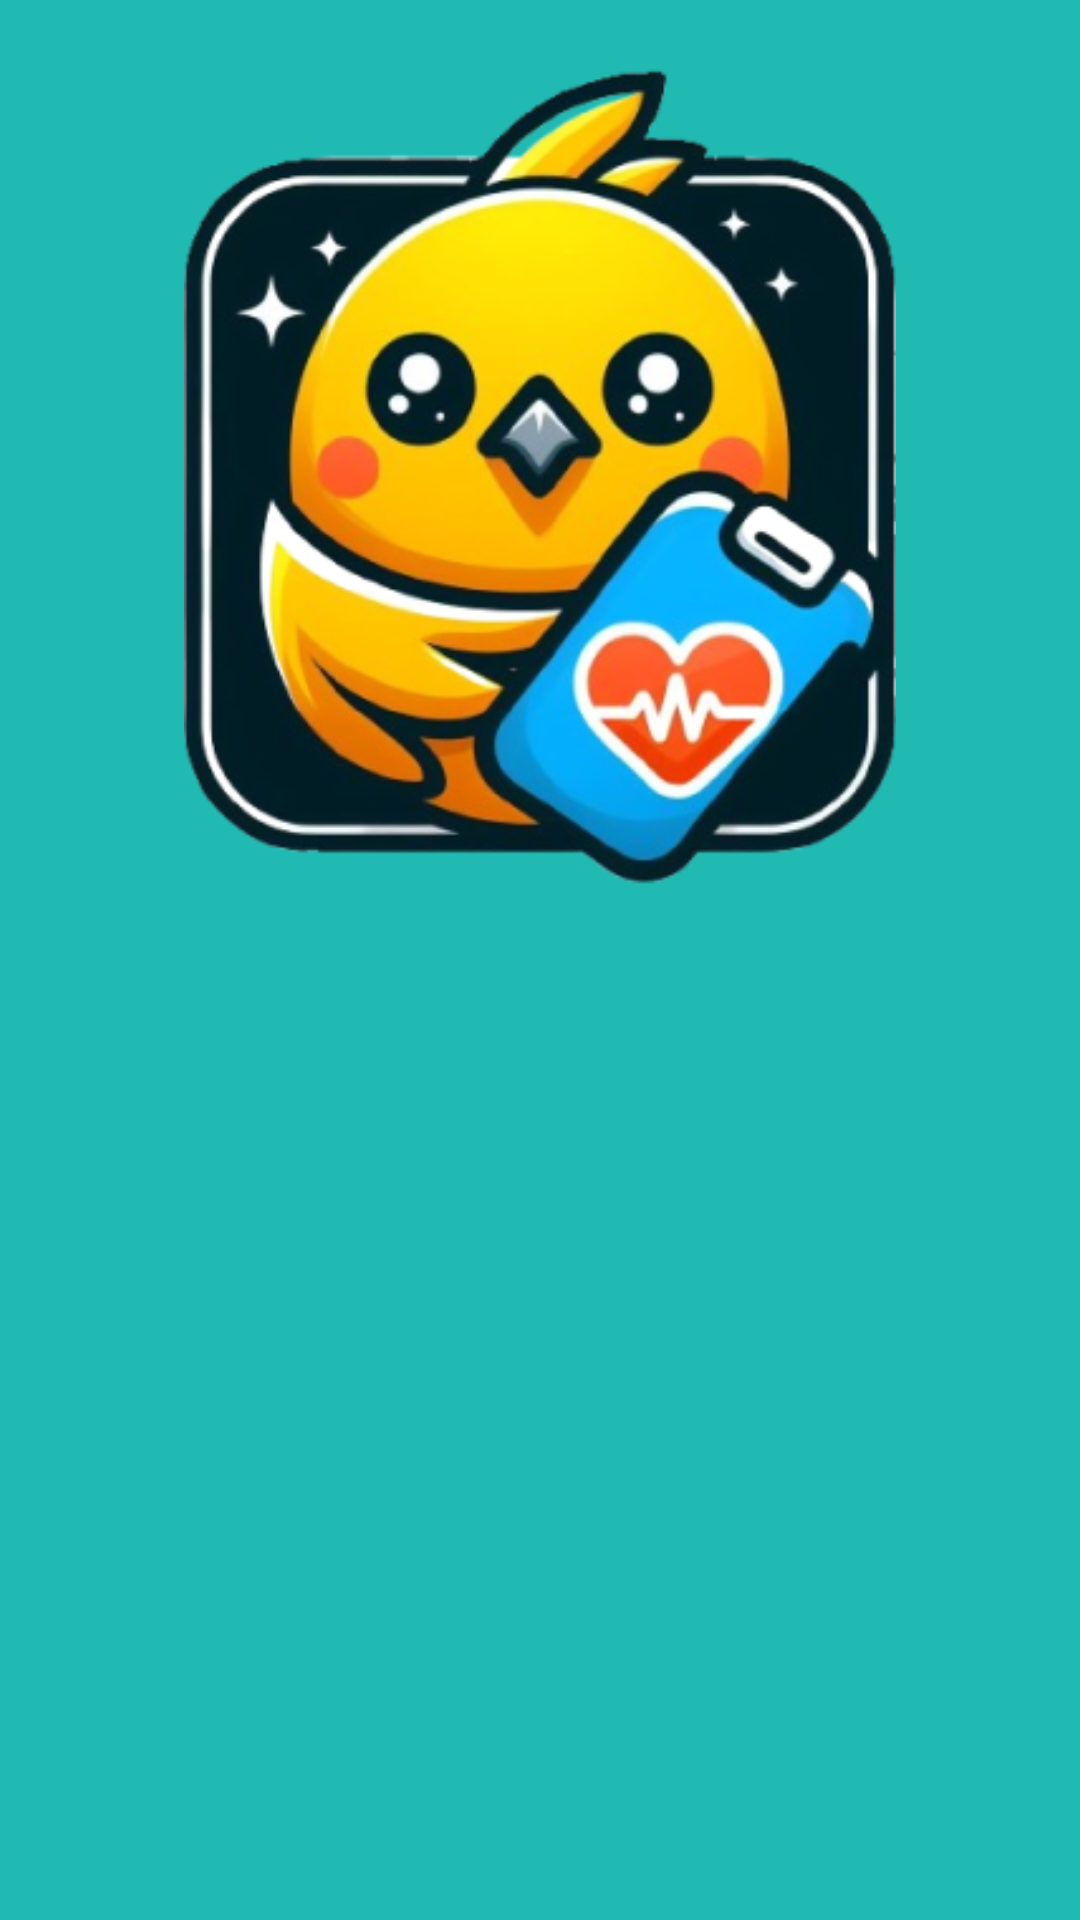

Produce the Android XML layout that renders to this screen, including the resource entries it uses.
<!-- AndroidManifest.xml: application theme Theme.Kenari -->
<!-- res/layout/activity_welcome.xml -->
<?xml version="1.0" encoding="utf-8"?>
<androidx.constraintlayout.widget.ConstraintLayout xmlns:android="http://schemas.android.com/apk/res/android"
    xmlns:app="http://schemas.android.com/apk/res-auto"
    xmlns:tools="http://schemas.android.com/tools"
    android:layout_width="match_parent"
    android:layout_height="match_parent"
    android:background="@color/cyan"
    tools:context=".view.welcome.WelcomeActivity">

    <ImageView
        android:id="@+id/imageView"
        android:layout_width="282dp"
        android:layout_height="282dp"
        app:layout_constraintBottom_toTopOf="@+id/guidelineHorizontal"
        app:layout_constraintEnd_toEndOf="parent"
        app:layout_constraintStart_toStartOf="parent"
        app:layout_constraintTop_toTopOf="parent"
        app:srcCompat="@drawable/welcome2" />

    <TextView
        android:id="@+id/titleTextView"
        android:layout_width="0dp"
        android:layout_height="wrap_content"
        android:layout_marginStart="32dp"
        android:layout_marginTop="8dp"
        android:layout_marginEnd="32dp"
        android:alpha="0"
        android:text="@string/title_welcome_page"
        android:textColor="@color/white"
        android:textSize="32sp"
        android:textStyle="bold"
        app:layout_constraintEnd_toEndOf="parent"
        app:layout_constraintHorizontal_bias="0.0"
        app:layout_constraintStart_toStartOf="parent"
        app:layout_constraintTop_toTopOf="@+id/guidelineHorizontal"
        tools:alpha="100" />

    <TextView
        android:id="@+id/descTextView"
        android:layout_width="0dp"
        android:layout_height="wrap_content"
        android:layout_marginStart="32dp"
        android:layout_marginTop="8dp"
        android:layout_marginEnd="32dp"
        android:alpha="0"
        android:text="@string/message_welcome_page"
        android:textColor="@color/white"
        android:textSize="14sp"
        app:layout_constraintEnd_toEndOf="parent"
        app:layout_constraintHorizontal_bias="0.0"
        app:layout_constraintStart_toStartOf="parent"
        app:layout_constraintTop_toBottomOf="@+id/titleTextView"
        tools:alpha="100" />

    <Button
        android:id="@+id/loginButton"
        android:layout_width="0dp"
        android:layout_height="64dp"
        android:layout_marginStart="32dp"
        android:layout_marginEnd="32dp"
        android:layout_marginTop="15dp"
        android:alpha="0"
        android:backgroundTint="@color/white"
        android:text="@string/login"
        android:textColor="@color/black"
        app:layout_constraintEnd_toEndOf="parent"
        app:layout_constraintStart_toStartOf="parent"
        app:layout_constraintTop_toBottomOf="@+id/signupButton"
        tools:alpha="100" />

    <Button
        android:id="@+id/signupButton"
        android:layout_width="0dp"
        android:layout_height="64dp"
        android:layout_marginStart="32dp"
        android:layout_marginEnd="32dp"
        android:layout_marginTop="25dp"
        android:alpha="0"
        android:backgroundTint="@color/white"
        android:text="@string/signup"
        android:textColor="@color/black"
        app:layout_constraintEnd_toEndOf="parent"
        app:layout_constraintTop_toBottomOf="@+id/descTextView"
        app:layout_constraintStart_toStartOf="parent"
        tools:alpha="100"
        tools:ignore="MissingConstraints"/>

    <androidx.constraintlayout.widget.Guideline
        android:id="@+id/guidelineHorizontal"
        android:layout_width="wrap_content"
        android:layout_height="64dp"
        android:orientation="horizontal"
        app:layout_constraintEnd_toEndOf="parent"
        app:layout_constraintGuide_percent="0.5"
        app:layout_constraintStart_toStartOf="parent" />



</androidx.constraintlayout.widget.ConstraintLayout>
<!-- resources referenced by this layout -->
<resources>
  <color name="black">#FF000000</color>
  <color name="cyan">#20BAB3</color>
  <color name="white">#FFFFFFFF</color>
  <!-- drawable welcome2: png bitmap (drawable, 136460 bytes) -->
  <string name="login">LOGIN</string>
  <string name="message_welcome_page">Aplikasi ini adalah solusi bagi Anda yang ingin menjaga kesehatan mental dengan berbagai fitur dan panduan yang mendukung kesehatan mental anda!</string>
  <string name="signup">REGISTER</string>
  <string name="title_welcome_page">Selamat datang di KenariApp!</string>
  <style name="Theme.Kenari" parent="Base.Theme.Kenari" />
  <style name="Base.Theme.Kenari" parent="Theme.Material3.DayNight">
          
          <item name="colorPrimary">@color/cyan</item>
      </style>
</resources>
